Labelled photos from "Dataset", an image-classification folder in MaulaIlma/Indonesian-Batik-Recognition-Using-GLCM-and-CDH-Methods. The possible labels are: Bandung, Bogor, Ciamis, Cimahi, Cirebon, Garut, Indramayu, Kabupaten Bandung, Kabupaten Cirebon, Kabupaten Tasikmalaya, Kuningan, Majalengka, Sumedang, Tasikmalaya.

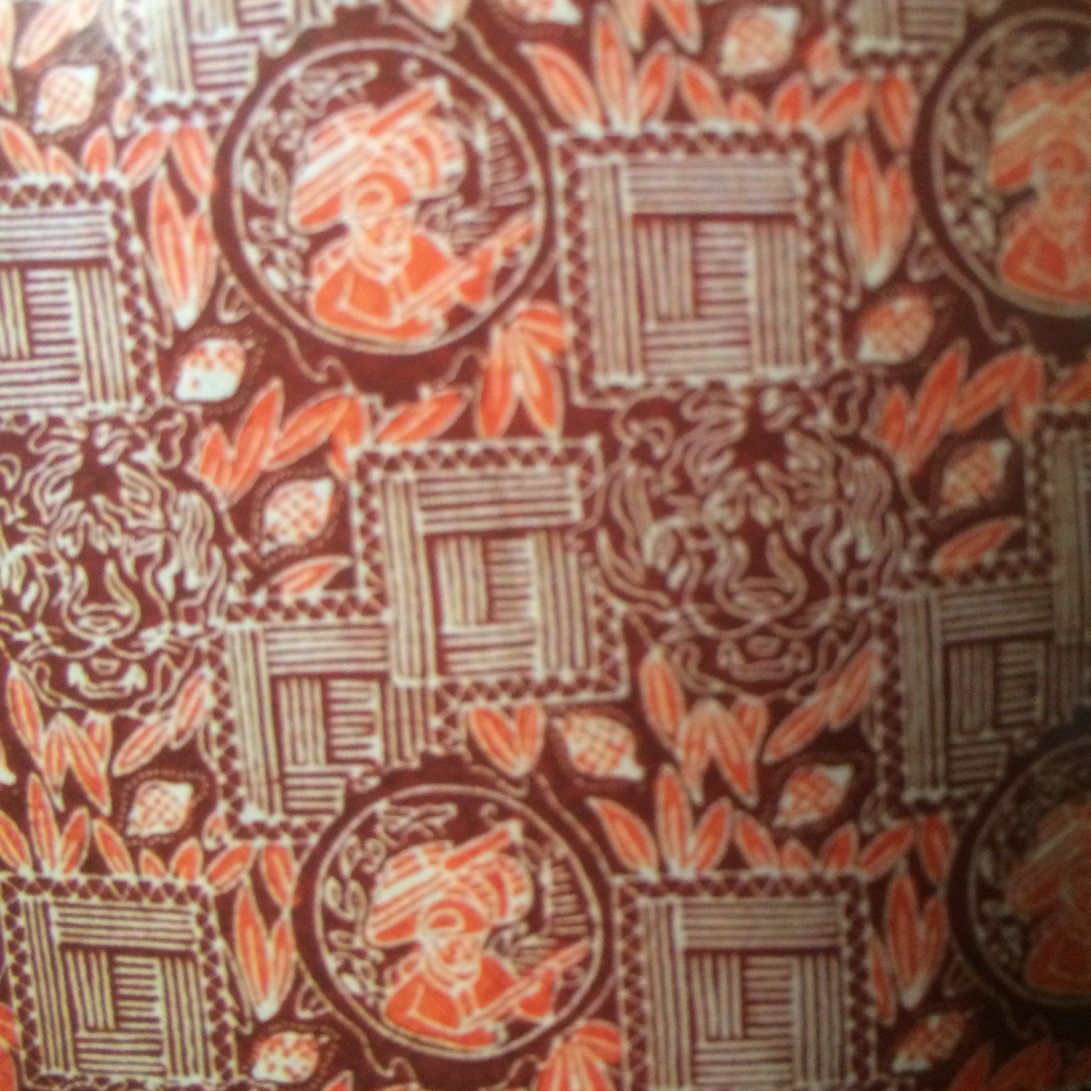
Label: Cimahi

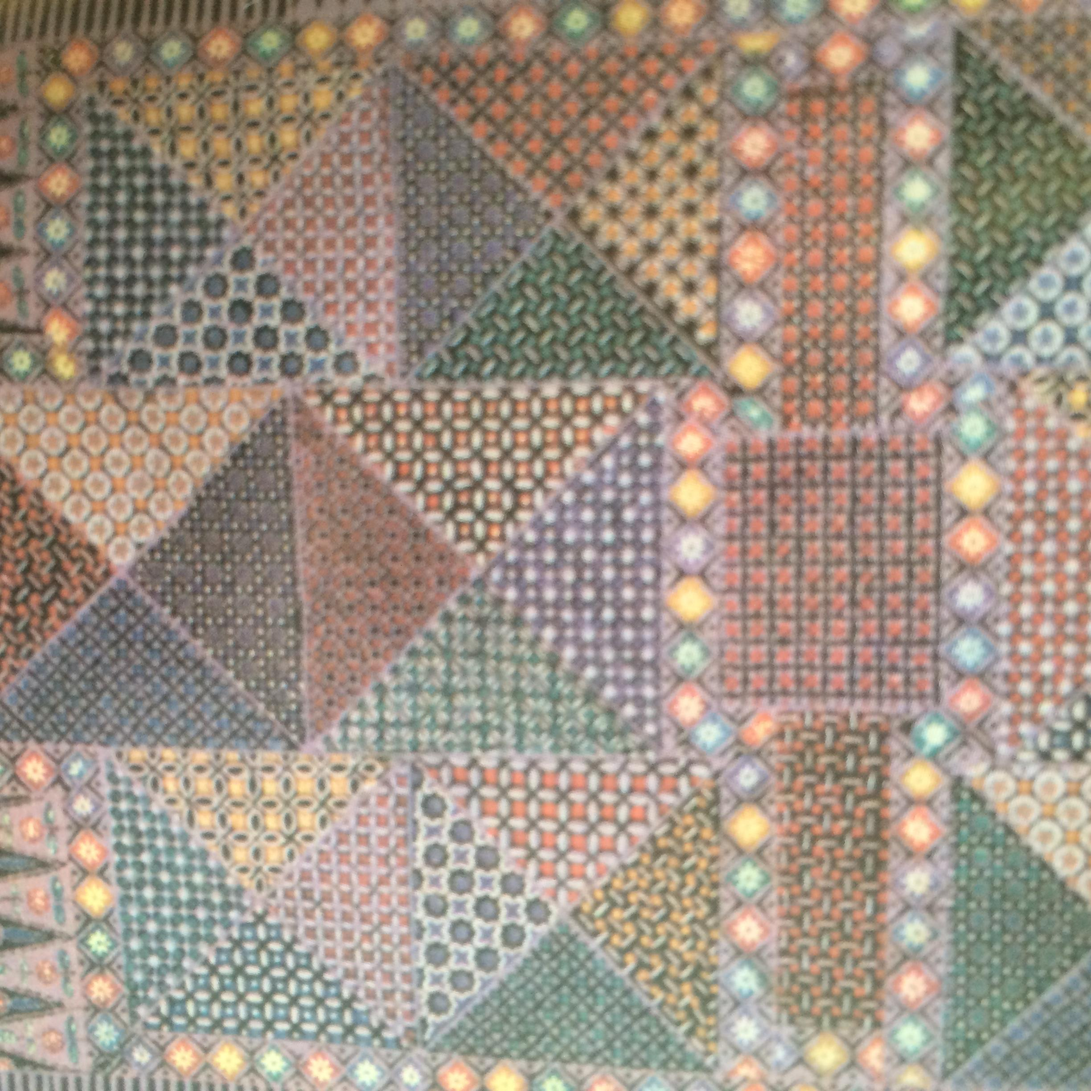
Label: Bandung

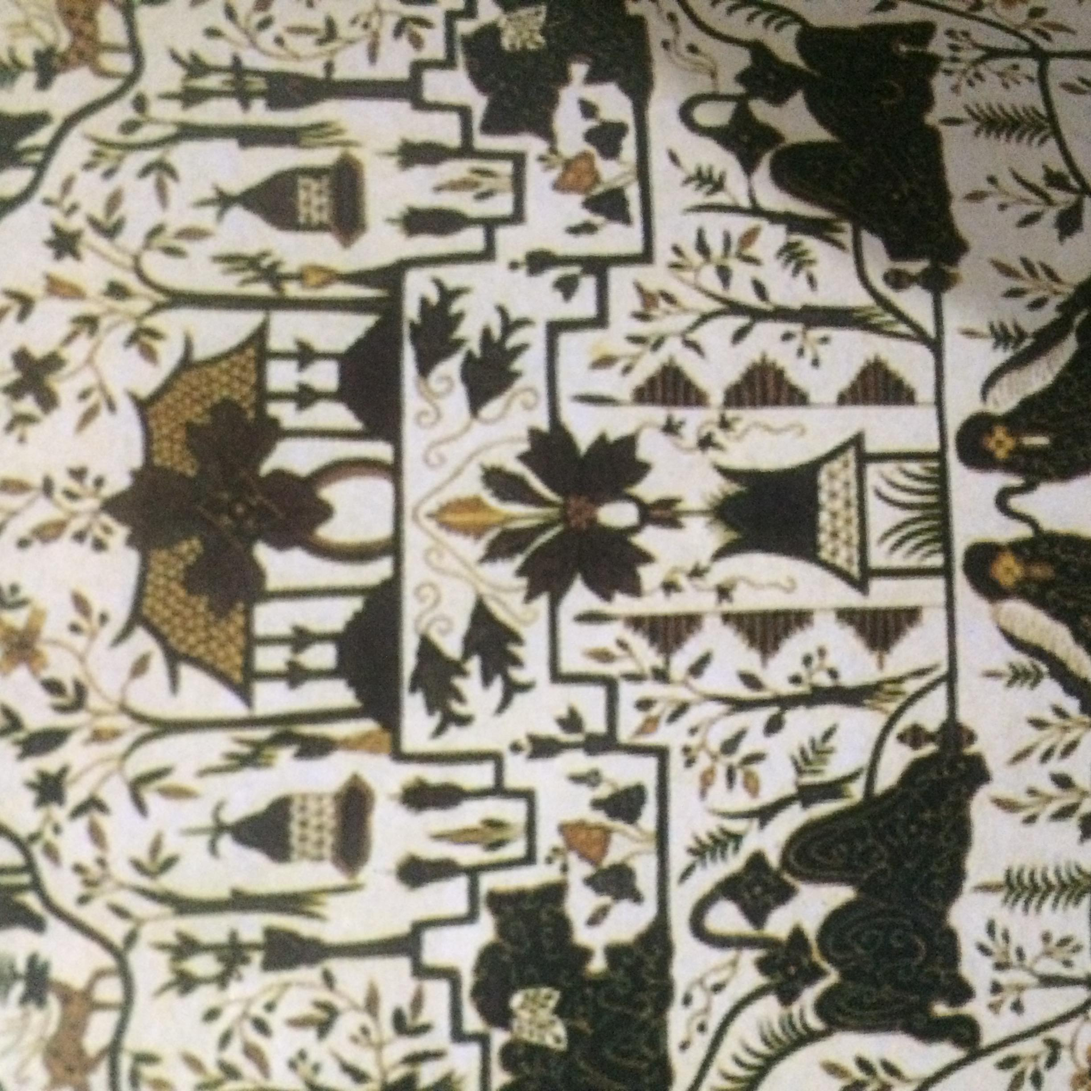
Label: Cirebon

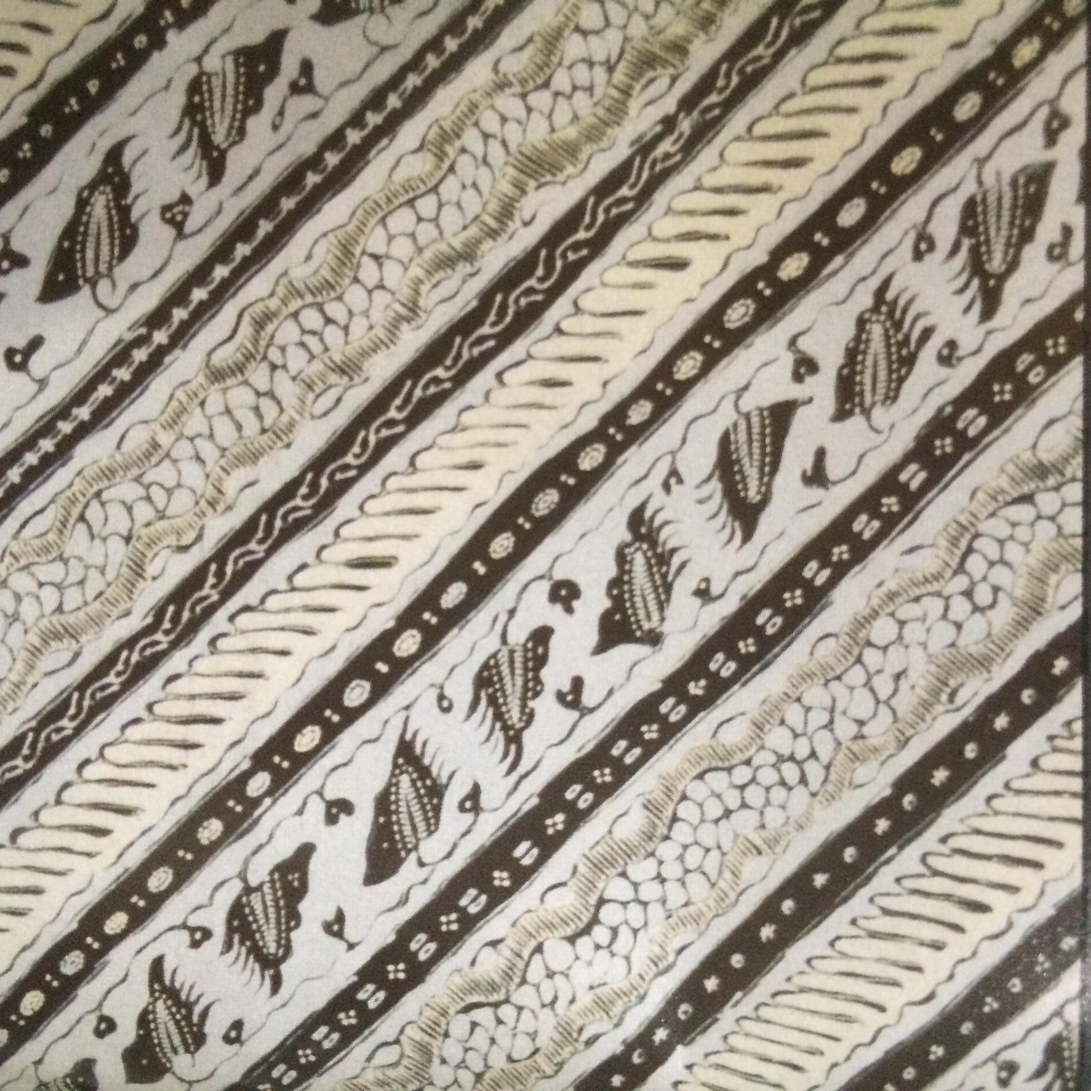
Label: Indramayu

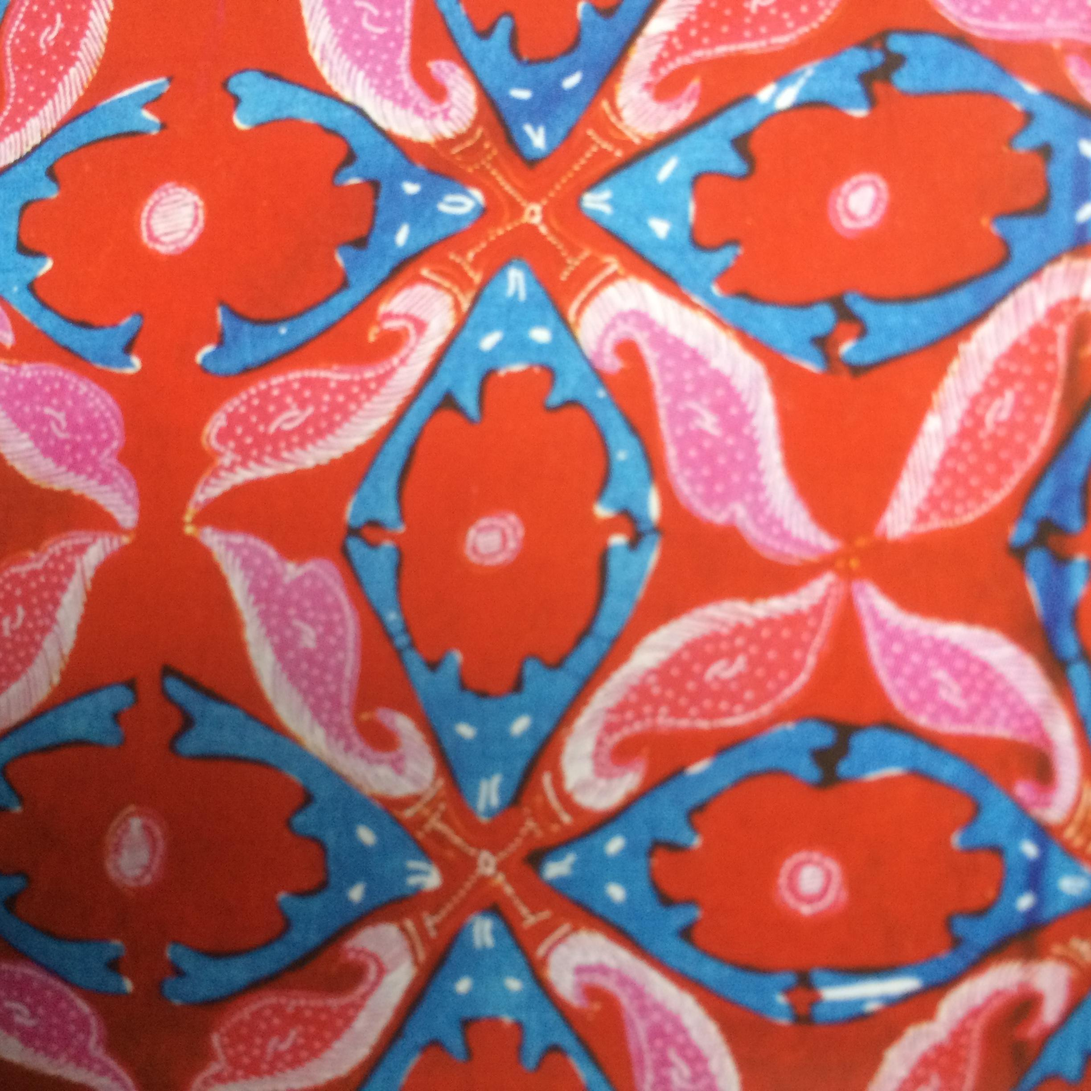
Label: Bogor

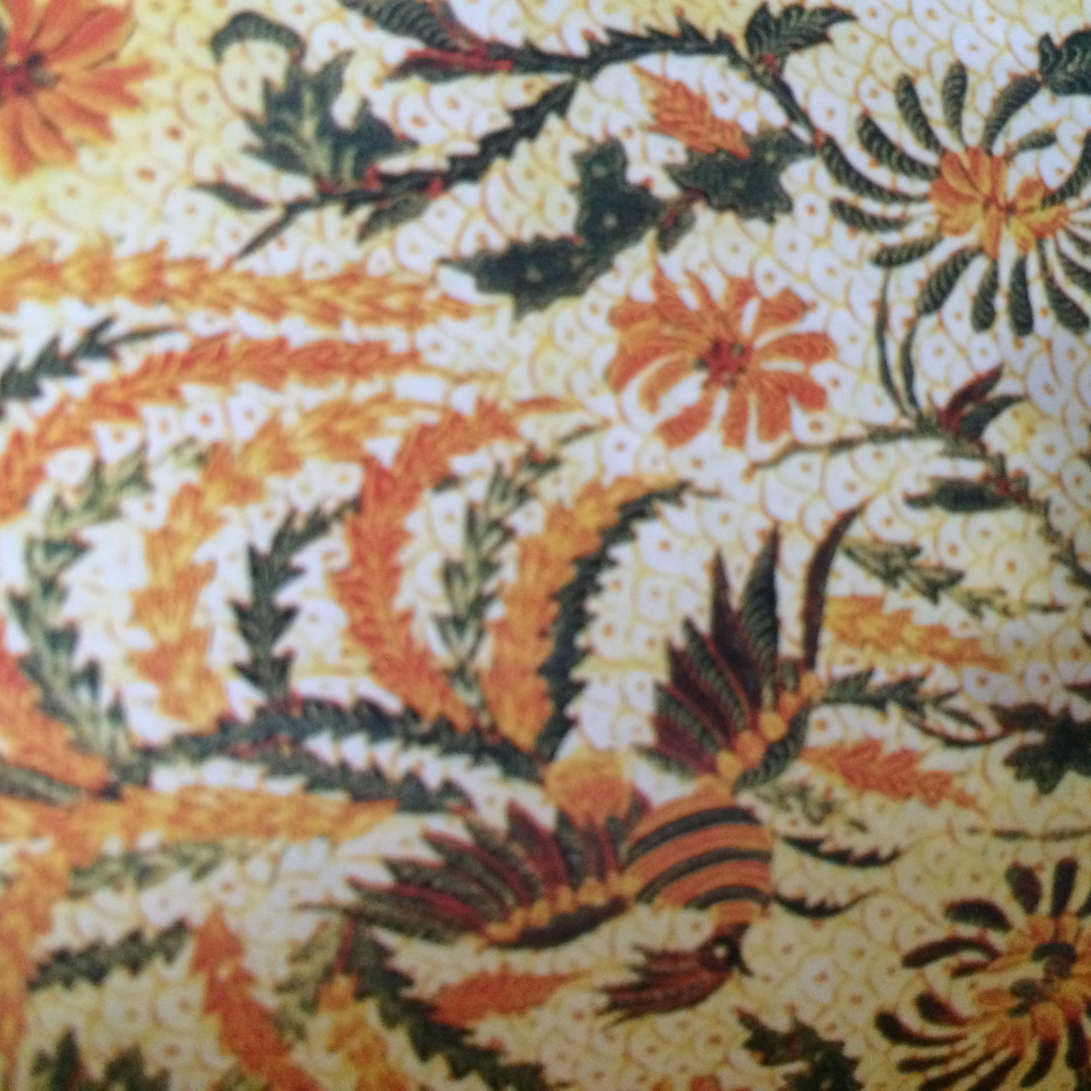
Label: Tasikmalaya
